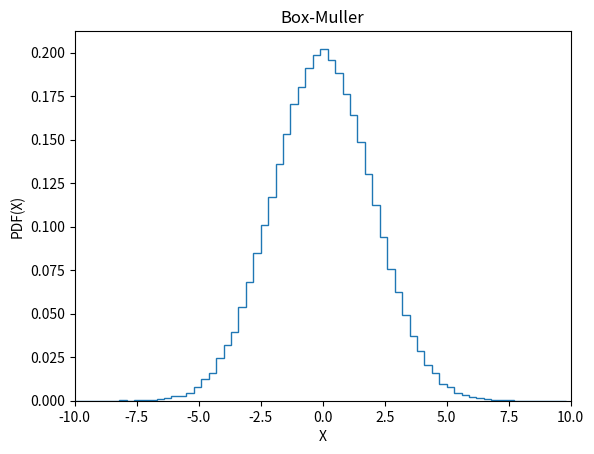

Reproduce this figure in Python.
#BOX-MULLER

import numpy as np
import matplotlib.pyplot as plt


def gaussian(z1,z2):

    x = ((-2*sigma*sigma*np.log(1-z1))**(0.5))*np.cos(2*np.pi*z2)
    y = ((-2*sigma*sigma*np.log(1-z1))**(0.5))*np.sin(2*np.pi*z2)
    return(x,y)

sigma = 2
N = int(1e5)

np.random.seed(42)
z1 = np.random.rand(N)  #random numbers uniform distributed between 0 and 1
np.random.seed(21)
z2 = np.random.rand(N)

x , y = gaussian(z1,z2)

mybins = np.arange(-10,10,0.3)

a = plt.hist(x, bins=mybins, density = True, histtype = 'step')
plt.xlabel('X')
plt.ylabel('PDF(X)')
plt.xlim(-10,10)
plt.title('Box-Muller')
plt.show()


